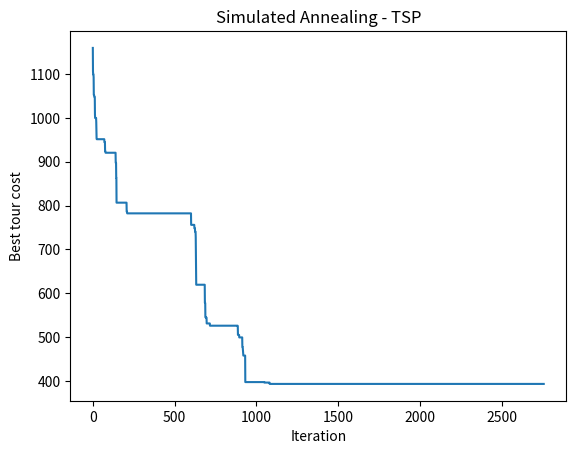

Here is the Python script that generated this plot:
import math, random
import numpy as np
import matplotlib.pyplot as plt

random.seed(1)
np.random.seed(1)
cities = np.random.rand(20, 2) * 100          # 20 random cities
n = len(cities)

def dist(a, b):
    return math.dist(cities[a], cities[b])

def tour_cost(tour):                          # path cost (closed loop)
    return sum(dist(tour[i], tour[(i + 1) % n]) for i in range(n))

def neighbor(tour):                           # 2-opt: reverse a segment
    a, b = sorted(random.sample(range(n), 2))
    return tour[:a] + tour[a:b + 1][::-1] + tour[b + 1:]

T, T_min, alpha = 1000.0, 0.001, 0.995        # temperature schedule
current = list(range(n))
random.shuffle(current)
best, history = current[:], []

while T > T_min:
    cand = neighbor(current)
    delta = tour_cost(cand) - tour_cost(current)
    # acceptance probability: always if better, else exp(-delta/T)
    if delta < 0 or random.random() < math.exp(-delta / T):
        current = cand
    if tour_cost(current) < tour_cost(best):
        best = current[:]
    history.append(tour_cost(best))
    T = T * alpha                             # cooling

print("Best tour :", best)
print("Best cost :", round(tour_cost(best), 2))

plt.plot(history)
plt.xlabel("Iteration"); plt.ylabel("Best tour cost")
plt.title("Simulated Annealing - TSP")
plt.show()
